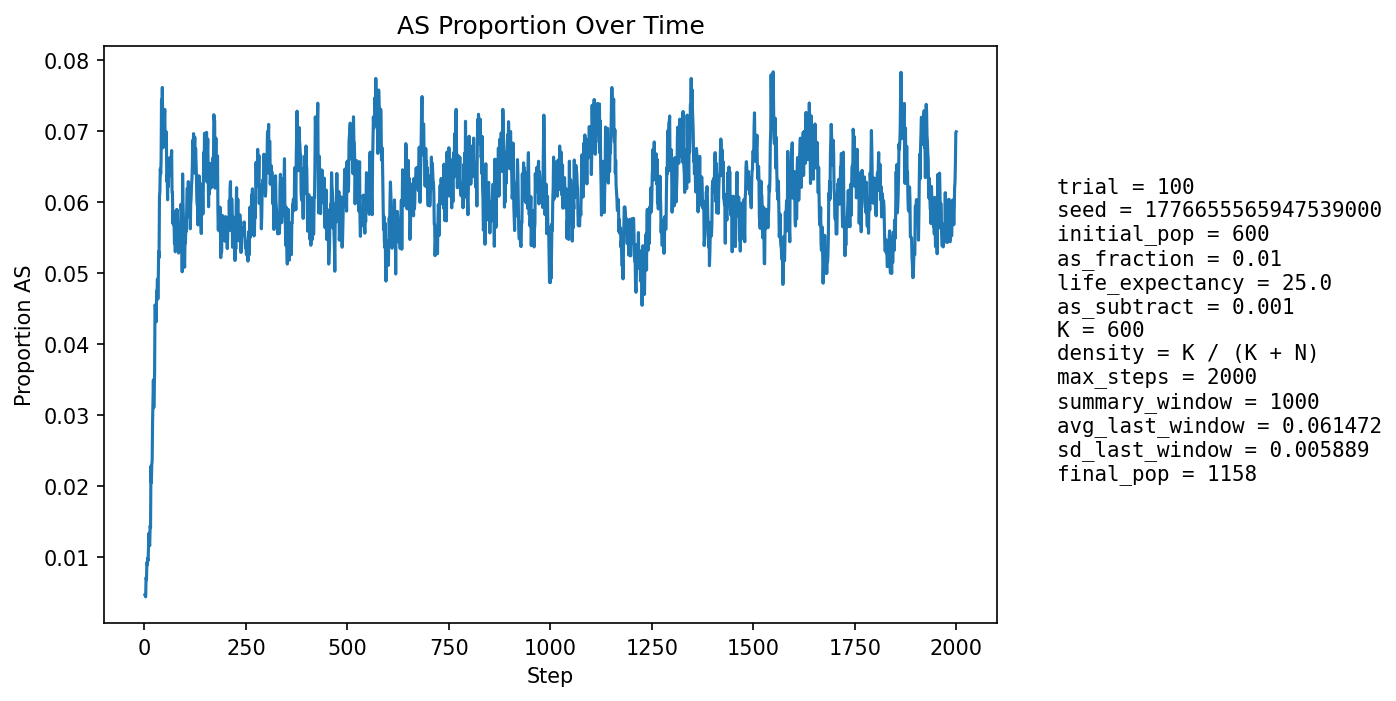

Values plotted in this chart, from the file beside it:
step, population_size, births, newborn_AA, newborn_AS, newborn_SS, prop_newborn_AA, prop_newborn_AS, prop_newborn_SS, prop_repro_AA, prop_repro_AS, prop_AS_population
1, 639, 152, 152, 0, 0, 1.0, 0.0, 0.0, 1.0, 0.0, 0.004695
2, 661, 147, 147, 0, 0, 1.0, 0.0, 0.0, 1.0, 0.0, 0.004539
3, 679, 144, 144, 0, 0, 1.0, 0.0, 0.0, 1.0, 0.0, 0.004418
4, 700, 145, 143, 2, 0, 0.9862, 0.01379, 0.0, 0.9903, 0.009677, 0.007143
5, 728, 154, 153, 1, 0, 0.9935, 0.006494, 0.0, 0.991, 0.008982, 0.006868
6, 757, 160, 158, 2, 0, 0.9875, 0.0125, 0.0, 0.9915, 0.008475, 0.009247
7, 784, 164, 163, 1, 0, 0.9939, 0.006098, 0.0, 0.9919, 0.008086, 0.008929
8, 811, 167, 166, 1, 0, 0.994, 0.005988, 0.0, 0.9896, 0.01039, 0.009864
9, 840, 171, 171, 0, 0, 1.0, 0.0, 0.0, 0.9876, 0.01241, 0.009524
10, 869, 177, 175, 2, 0, 0.9887, 0.0113, 0.0, 0.9859, 0.01412, 0.01151
11, 896, 182, 178, 4, 0, 0.978, 0.02198, 0.0, 0.9843, 0.01573, 0.01339
12, 921, 183, 182, 1, 0, 0.9945, 0.005464, 0.0, 0.989, 0.01096, 0.01194
13, 945, 184, 183, 1, 0, 0.9946, 0.005435, 0.0, 0.9893, 0.01071, 0.01164
14, 969, 187, 184, 3, 0, 0.984, 0.01604, 0.0, 0.9876, 0.01245, 0.01445
15, 990, 190, 189, 1, 0, 0.9947, 0.005263, 0.0, 0.9839, 0.0161, 0.01414
16, 1007, 192, 182, 10, 0, 0.9479, 0.05208, 0.0, 0.9843, 0.01569, 0.02284
17, 1025, 194, 192, 2, 0, 0.9897, 0.01031, 0.0, 0.9846, 0.01541, 0.02049
18, 1043, 195, 191, 4, 0, 0.9795, 0.02051, 0.0, 0.9829, 0.01708, 0.02301
19, 1058, 196, 193, 3, 0, 0.9847, 0.01531, 0.0, 0.9832, 0.01679, 0.02363
20, 1068, 197, 189, 8, 0, 0.9594, 0.04061, 0.0, 0.9743, 0.02569, 0.02903
21, 1079, 199, 190, 9, 0, 0.9548, 0.04523, 0.0, 0.9728, 0.02717, 0.03244
22, 1086, 199, 190, 9, 0, 0.9548, 0.04523, 0.0, 0.9731, 0.02688, 0.03499
23, 1094, 200, 199, 1, 0, 0.995, 0.005, 0.0, 0.9751, 0.02491, 0.03108
24, 1104, 201, 196, 5, 0, 0.9751, 0.02488, 0.0, 0.9683, 0.03175, 0.03351
25, 1113, 202, 196, 6, 0, 0.9703, 0.0297, 0.0, 0.9616, 0.03839, 0.03594
26, 1120, 202, 186, 16, 0, 0.9208, 0.07921, 0.0, 0.9583, 0.04167, 0.04554
27, 1125, 203, 192, 11, 0, 0.9458, 0.05419, 0.0, 0.9604, 0.03959, 0.04533
28, 1131, 203, 197, 6, 0, 0.9704, 0.02956, 0.0, 0.9624, 0.03761, 0.04332
29, 1135, 204, 198, 6, 0, 0.9706, 0.02941, 0.0, 0.9609, 0.03912, 0.04317
30, 1137, 204, 193, 11, 0, 0.9461, 0.05392, 0.0, 0.9525, 0.04754, 0.04749
31, 1138, 203, 193, 10, 0, 0.9507, 0.04926, 0.0, 0.9491, 0.05093, 0.04745
32, 1139, 204, 193, 11, 0, 0.9461, 0.05392, 0.0, 0.9525, 0.04746, 0.04917
33, 1143, 204, 197, 7, 0, 0.9657, 0.03431, 0.0, 0.956, 0.04399, 0.04637
34, 1147, 204, 196, 8, 0, 0.9608, 0.03922, 0.0, 0.9545, 0.04545, 0.04882
35, 1149, 205, 192, 13, 0, 0.9366, 0.06341, 0.0, 0.9464, 0.0536, 0.05309
36, 1149, 204, 194, 9, 1, 0.951, 0.04412, 0.004902, 0.9446, 0.05537, 0.05222
37, 1149, 204, 183, 20, 1, 0.8971, 0.09804, 0.004902, 0.9479, 0.0521, 0.06092
38, 1155, 206, 193, 13, 0, 0.9369, 0.06311, 0.0, 0.9483, 0.05167, 0.06147
39, 1159, 206, 192, 14, 0, 0.932, 0.06796, 0.0, 0.9436, 0.05638, 0.06471
40, 1156, 206, 193, 13, 0, 0.9369, 0.06311, 0.0, 0.9421, 0.05795, 0.06401
41, 1155, 205, 191, 14, 0, 0.9317, 0.06829, 0.0, 0.935, 0.065, 0.0658
42, 1155, 205, 181, 24, 0, 0.8829, 0.1171, 0.0, 0.9333, 0.06667, 0.07446
43, 1155, 205, 191, 14, 0, 0.9317, 0.06829, 0.0, 0.9334, 0.06656, 0.07186
44, 1155, 205, 186, 19, 0, 0.9073, 0.09268, 0.0, 0.9318, 0.06822, 0.07619
45, 1152, 205, 192, 12, 1, 0.9366, 0.05854, 0.004878, 0.9317, 0.06833, 0.07118
46, 1152, 205, 195, 10, 0, 0.9512, 0.04878, 0.0, 0.9249, 0.07513, 0.06771
47, 1151, 205, 187, 18, 0, 0.9122, 0.0878, 0.0, 0.9264, 0.07358, 0.07211
48, 1150, 205, 189, 16, 0, 0.922, 0.07805, 0.0, 0.9229, 0.07705, 0.07217
49, 1150, 205, 190, 14, 1, 0.9268, 0.06829, 0.004878, 0.9264, 0.07358, 0.0713
50, 1149, 205, 187, 17, 1, 0.9122, 0.08293, 0.004878, 0.9282, 0.07179, 0.07311
51, 1148, 205, 194, 11, 0, 0.9463, 0.05366, 0.0, 0.9264, 0.07358, 0.06882
52, 1146, 205, 191, 14, 0, 0.9317, 0.06829, 0.0, 0.9262, 0.07383, 0.06806
53, 1145, 204, 192, 12, 0, 0.9412, 0.05882, 0.0, 0.9293, 0.07071, 0.06812
54, 1144, 204, 186, 18, 0, 0.9118, 0.08824, 0.0, 0.9276, 0.07239, 0.06993
55, 1143, 204, 195, 9, 0, 0.9559, 0.04412, 0.0, 0.9325, 0.06745, 0.06299
56, 1143, 205, 191, 14, 0, 0.9317, 0.06829, 0.0, 0.9345, 0.06555, 0.06387
57, 1143, 204, 195, 9, 0, 0.9559, 0.04412, 0.0, 0.936, 0.06397, 0.06037
58, 1139, 204, 185, 19, 0, 0.9069, 0.09314, 0.0, 0.9324, 0.06757, 0.06585
59, 1141, 204, 193, 11, 0, 0.9461, 0.05392, 0.0, 0.9374, 0.06261, 0.06223
60, 1143, 204, 189, 15, 0, 0.9265, 0.07353, 0.0, 0.9376, 0.06239, 0.06562
... 1,940 more rows
